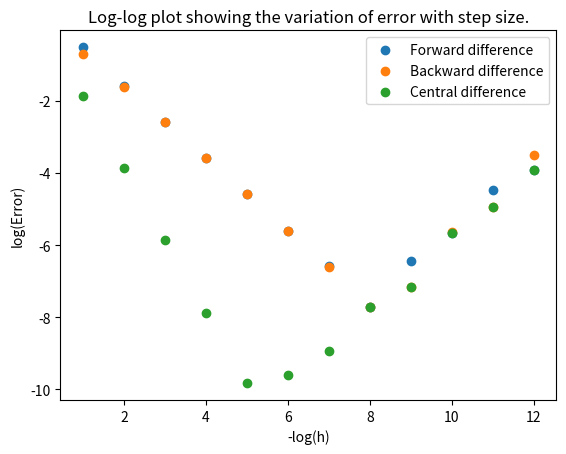

Write the Python code that produced this figure.
from math import exp,sin
import sympy as sp
import matplotlib.pyplot as plt
import numpy as np

def derivative_forward_difference(f,x,h):
    return ( f(x+h)-f(x) )/h

def derivative_backward_difference(f,x,h):
    return ( f(x)-f(x-h) )/h

def derivative_central_difference(f,x,h):
    return ( f(x+h/2)-f(x-h/2) )/h

def g(x):
    return exp(sin(2*x))

x = sp.symbols('x')
f = sp.exp(sp.sin(2*x))
true_val = sp.diff(f, x).evalf(subs={x: 0.5})

h = 10**-1
h_vals = []
forward_errors = []
backward_errors = []
central_errors = []

while h>10**-12:
    df = derivative_forward_difference(g,0.5,h)
    db = derivative_backward_difference(g,0.5,h)
    dc = derivative_central_difference(g,0.5,h)

    # print(f'Forward difference value = {df} , Forward difference error = {abs(df-true_val)}')
    # print(f'Backward difference value = {db} , Backward difference error = {abs(db-true_val)}')
    # print(f'Central difference value = {dc} , Central difference error = {abs(dc-true_val)}')
    # print()

    h_vals.append(h)
    forward_errors.append(abs(df-true_val))
    backward_errors.append(abs(db-true_val))
    central_errors.append(abs(dc - true_val))
    h = h/10

plt.scatter(-np.log10(h_vals),np.log10(np.array(forward_errors , dtype = float)), label = "Forward difference")
plt.scatter(-np.log10(h_vals),np.log10(np.array(backward_errors , dtype = float)), label = "Backward difference")
plt.scatter(-np.log10(h_vals),np.log10(np.array(central_errors , dtype = float)), label = "Central difference")
plt.legend()
plt.xlabel("-log(h)")
plt.ylabel("log(Error)")
plt.title("Log-log plot showing the variation of error with step size.")
plt.show()
